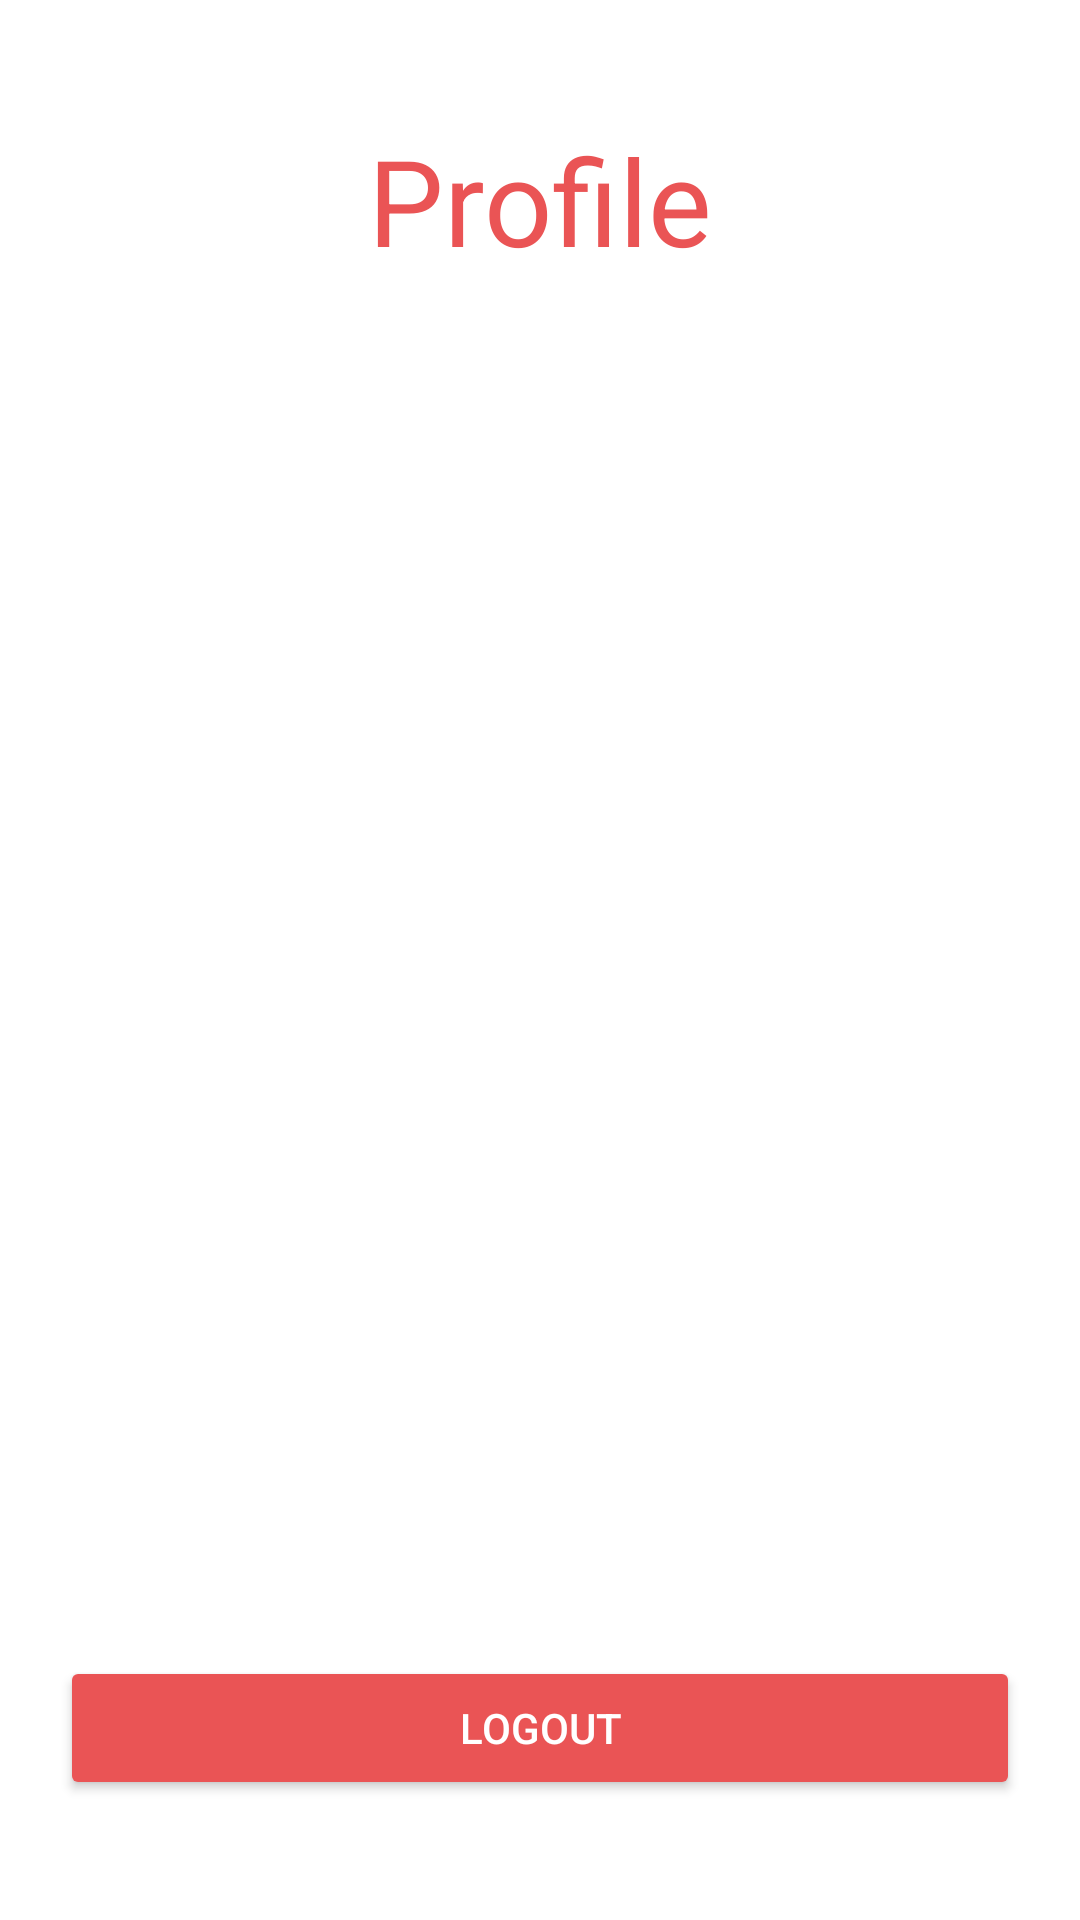

Layout XML and referenced resources for this Android screen:
<!-- AndroidManifest.xml: application theme Theme.Latihan_NavigationComponent -->
<!-- res/layout/fragment_profile.xml -->
<?xml version="1.0" encoding="utf-8"?>
<androidx.constraintlayout.widget.ConstraintLayout xmlns:android="http://schemas.android.com/apk/res/android"
    xmlns:tools="http://schemas.android.com/tools"
    android:layout_width="match_parent"
    android:layout_height="match_parent"
    android:padding="20dp"
    xmlns:app="http://schemas.android.com/apk/res-auto"
    tools:context=".ProfileFragment">

    
    <TextView
        android:id="@+id/tvProfile"
        android:layout_width="wrap_content"
        android:layout_height="wrap_content"
        app:layout_constraintTop_toTopOf="parent"
        app:layout_constraintStart_toStartOf="parent"
        app:layout_constraintEnd_toEndOf="parent"
        android:layout_marginTop="20dp"
        android:text="Profile"
        android:textSize="40sp"
        android:textColor="#EA5455"/>

    <TextView
        android:id="@+id/tvsetUsername2"
        android:layout_width="wrap_content"
        android:layout_height="wrap_content"
        android:text=""
        android:layout_marginTop="20dp"
        app:layout_constraintTop_toBottomOf="@id/tvProfile"
        app:layout_constraintStart_toStartOf="parent"
        app:layout_constraintEnd_toEndOf="parent"
        android:textSize="20sp"
        />

    <androidx.appcompat.widget.AppCompatButton
        android:id="@+id/btnLogout"
        android:layout_width="match_parent"
        android:layout_height="wrap_content"
        android:text="Logout"
        android:textColor="@color/white"
        android:backgroundTint="#EA5455"
        app:layout_constraintBottom_toBottomOf="parent"
        app:layout_constraintStart_toStartOf="parent"
        app:layout_constraintEnd_toEndOf="parent"
        android:layout_marginBottom="20dp"/>
</androidx.constraintlayout.widget.ConstraintLayout>
<!-- resources referenced by this layout -->
<resources>
  <style name="Theme.Latihan_NavigationComponent" parent="Theme.MaterialComponents.DayNight.DarkActionBar">
          
          <item name="colorPrimary">@color/purple_500</item>
          <item name="colorPrimaryVariant">@color/purple_700</item>
          <item name="colorOnPrimary">@color/white</item>
          
          <item name="colorSecondary">@color/teal_200</item>
          <item name="colorSecondaryVariant">@color/teal_700</item>
          <item name="colorOnSecondary">@color/black</item>
          
          <item name="android:statusBarColor">?attr/colorPrimaryVariant</item>
          
      </style>
  <!-- not gathered from this repository: default colours our renderer supplied (Android Studio template values) -->
  <color name="purple_500">#FF6200EE</color>
  <color name="purple_700">#FF3700B3</color>
  <color name="teal_200">#FF03DAC5</color>
  <color name="teal_700">#FF018786</color>
  <color name="black">#FF000000</color>
  <color name="white">#FFFFFFFF</color>
</resources>
